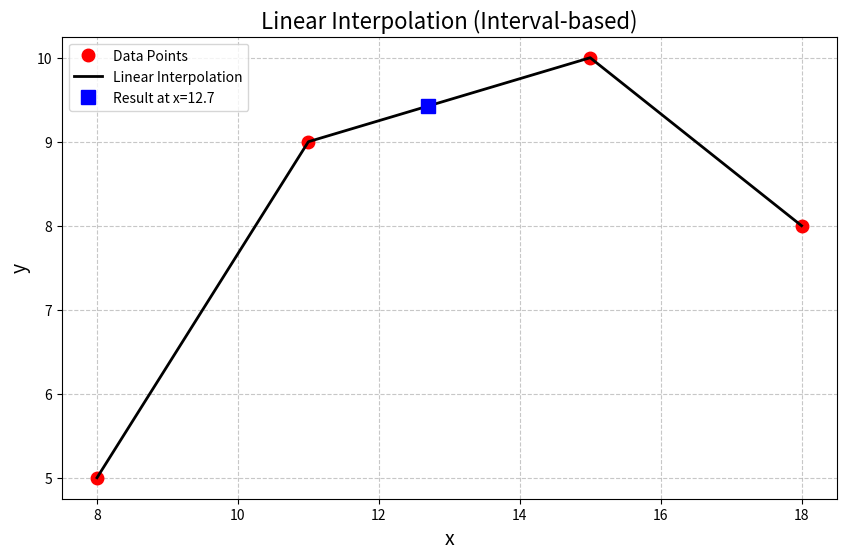

Recreate this plot in Python.
import numpy as np
import matplotlib.pyplot as plt

################################################
#  Numerical Methods                           #
#  Engr. Mary Christianne Edjan                #
#                                              #
#  Linear Interpolation (Interval Search)      #
#  Curve Fitting and Interpolation             #
#  Python Code                                 #
################################################

# Given Data
x = np.array([8, 11, 15, 18], dtype=float)
y = np.array([5, 9, 10, 8], dtype=float)
Xint = 12.7

# Main Code
n = len(x)
idx = 1  # Default to the first possible upper bound

# Search for the interval where Xint resides
for i in range(1, n):
    if Xint < x[i]:
        idx = i
        break

# Linear Interpolation Formula:
# Calculates the y-value on a straight line between x[idx-1] and x[idx]
x_curr = x[idx]
x_prev = x[idx-1]
y_curr = y[idx]
y_prev = y[idx-1]

Yint = (Xint - x_curr) * y_prev / (x_prev - x_curr) + (Xint - x_prev) * y_curr / (x_curr - x_prev)

print(f"Interpolated value at x = {Xint}: {Yint:.4f}")

# Plotting
plt.figure(figsize=(10, 6))

# Plot the original data points
plt.plot(x, y, 'ro', markersize=9, label='Data Points')

# Plot the linear connection (piecewise linear interpolation)
plt.plot(x, y, 'k', linewidth=2, label='Linear Interpolation')

# Highlight the specific interpolated result
plt.plot(Xint, Yint, 'bs', markersize=10, label=f'Result at x={Xint}')

plt.xlabel('x', fontsize=14)
plt.ylabel('y', fontsize=14)
plt.title('Linear Interpolation (Interval-based)', fontsize=16)
plt.legend()
plt.grid(True, linestyle='--', alpha=0.7)
plt.show()
